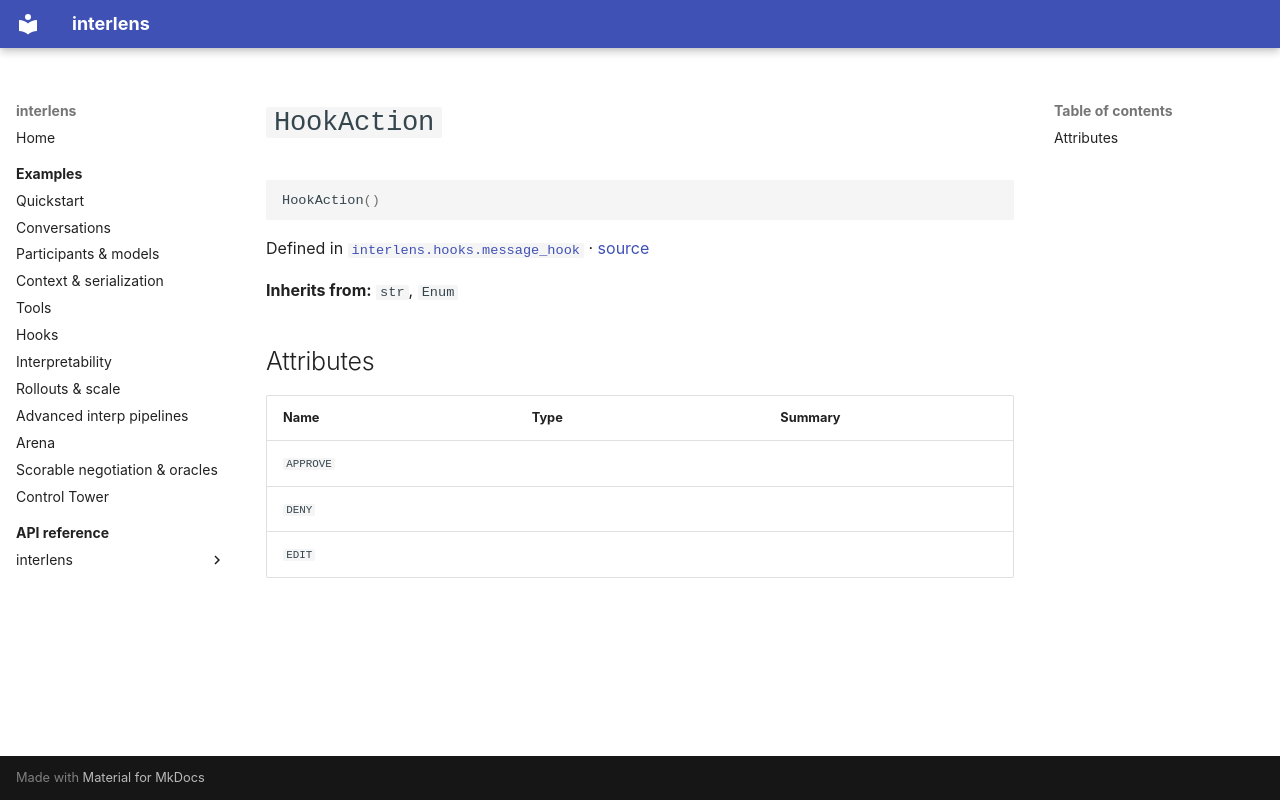

repository: Sid-MB/interlens · page: reference/interlens/hooks/message_hook/HookAction/index.html · generator: mkdocs

# `HookAction`

```python
HookAction()
```

Defined in [`interlens.hooks.message_hook`](index.md) · [source](https://github.com/Sid-MB/interlens/blob/main/src/interlens/hooks/message_hook.py#L28-L31)

**Inherits from:** `str`, `Enum`

## Attributes {#attributes}

| Name | Type | Summary |
|---|---|---|
| `APPROVE` |  |  |
| `DENY` |  |  |
| `EDIT` |  |  |
